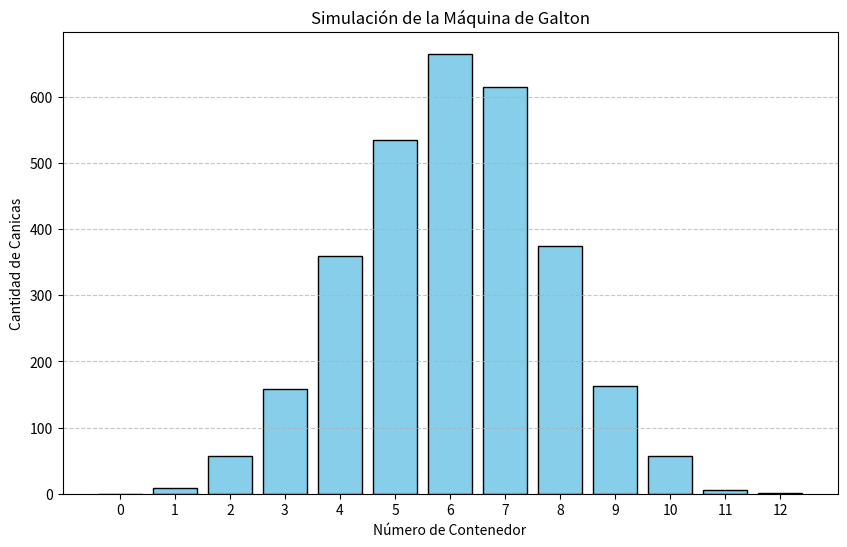

Reproduce this figure in Python.
import numpy as np
import matplotlib.pyplot as plt

def simular_galton(num_canicas, num_niveles):
    """
    Simula la caída de canicas en una máquina de Galton.
    
    Args:
        num_canicas (int): El número total de canicas a simular.
        num_niveles (int): El número de niveles de obstáculos en la máquina.
        
    Returns:
        np.array: Un array con la posición final de cada canica.
    """
    # Se simula el camino de cada canica. 
    # Cada 1 representa ir a la derecha y cada 0 representa ir a la izquierda.
    # El tamaño del array es (num_canicas, num_niveles).
    # Se utiliza una matriz de 0s y 1s, donde 1 representa un movimiento hacia la derecha.
    desviaciones = np.random.randint(0, 2, size=(num_canicas, num_niveles))
    
    # La posición final de cada canica es la suma de sus desviaciones hacia la derecha.
    # Esto da el índice del contenedor en el que termina.
    posiciones_finales = np.sum(desviaciones, axis=1)
    
    return posiciones_finales

def graficar_histograma(posiciones_finales, num_niveles):
    """
    Genera y muestra un histograma de los resultados de la simulación.
    
    Args:
        posiciones_finales (np.array): Array con las posiciones finales de las canicas.
        num_niveles (int): El número de niveles de obstáculos en la máquina.
    """
    # El número de contenedores es igual al número de niveles + 1.
    # Los contenedores se numeran de 0 a num_niveles.
    num_contenedores = num_niveles + 1
    
    # Crea el gráfico de histograma.
    plt.figure(figsize=(10, 6))
    plt.hist(posiciones_finales, bins=np.arange(num_contenedores + 1) - 0.5, rwidth=0.8, color='skyblue', edgecolor='black')
    
    # Configura las etiquetas y el título del gráfico.
    plt.title('Simulación de la Máquina de Galton')
    plt.xlabel('Número de Contenedor')
    plt.ylabel('Cantidad de Canicas')
    plt.xticks(np.arange(num_contenedores))
    plt.grid(axis='y', linestyle='--', alpha=0.7)
    
    # Muestra el gráfico.
    plt.show()

# --- Parámetros de la simulación ---
NUM_CANICAS = 3000
NUM_NIVELES = 12

# --- Ejecución del programa ---
if __name__ == "__main__":
    # Simula la caída de las canicas.
    resultados = simular_galton(NUM_CANICAS, NUM_NIVELES)
    
    # Grafica los resultados en un histograma.
    graficar_histograma(resultados, NUM_NIVELES)